Run: headless pygame with SDL's dummy video driver; simulated clock (each Clock.tick advances the game by its frame time, no real sleeping); random seed 0; keys injected as events and as key.get_pressed() state; mouse plan: one left click at the window centre at the start of phase 2, then a move to the lower-right quarter at the start of phase 3.
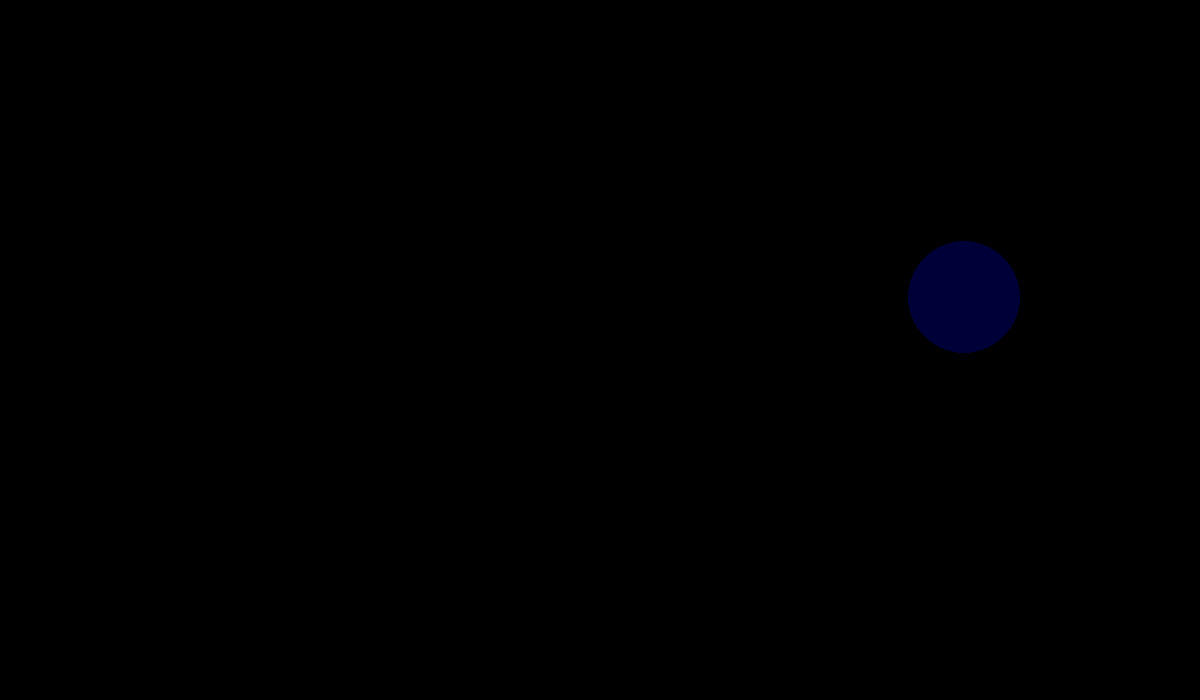
Frame 1 of 4 · flips 1–60 · no input
Frame 2 of 4 · flips 61–180 · clicked the window centre · tapped SPACE, RETURN · held RIGHT (→), D · screen unchanged from frame 1, image omitted
Frame 3 of 4 · flips 181–300 · moved the mouse to the lower-right quarter · held DOWN (↓), S · screen unchanged from frame 2, image omitted
Frame 4 of 4 · flips 301–420 · held LEFT (←), A, UP (↑), W · screen unchanged from frame 3, image omitted

The pygame program that drew these frames:

import pygame
from pygame.draw import *
from random import randint
pygame.init()

MAX_X, MAX_Y = 1200, 700
BORDER = 100
BULLSEYE = 5

FPS = 2
screen = pygame.display.set_mode((MAX_X, MAX_Y))

RED = (255, 0, 0)
BLUE = (0, 0, 255)
YELLOW = (255, 255, 0)
GREEN = (0, 255, 0)
MAGENTA = (255, 0, 255)
CYAN = (0, 255, 255)
BLACK = (0, 0, 0)
COLORS = [RED, BLUE, YELLOW, GREEN, MAGENTA, CYAN]

#DEFAULT_BALL = (MAX_X / 2, MAX_Y / 2, 50, (255, 255, 255))

count = 0

def new_ball():
    '''
    рисует новый шарик
    '''
    x = randint(BORDER, MAX_X - BORDER)
    y = randint(BORDER, MAX_Y - BORDER)
    r = randint(30, 70)
    color = COLORS[randint(0, 5)]
    global current_ball
    current_ball = (x, y, r, color)

def click(event):
    distance_to_center_of_ball = ((event.pos[0] - current_ball[0]) ** 2
                                  + (event.pos[1] - current_ball[1] ) ** 2) ** 0.5
    if distance_to_center_of_ball <= BULLSEYE:
        new_ball()
        return 5
    elif distance_to_center_of_ball <= current_ball[2]:
        new_ball()
        return 1
    else:
        return 0


pygame.display.update()
clock = pygame.time.Clock()
finished = False

new_ball()
#count = 0
while not finished:
    clock.tick(FPS)
    for event in pygame.event.get():
        if event.type == pygame.QUIT:
            finished = True
        elif event.type == pygame.MOUSEBUTTONDOWN:
            score = click(event)
            if score > 0:
                count += score
            else:
                count = 0
    circle(screen, current_ball[2], (current_ball[0], current_ball[1]), current_ball[2])
    pygame.display.update()
    screen.fill(BLACK)

pygame.quit()
